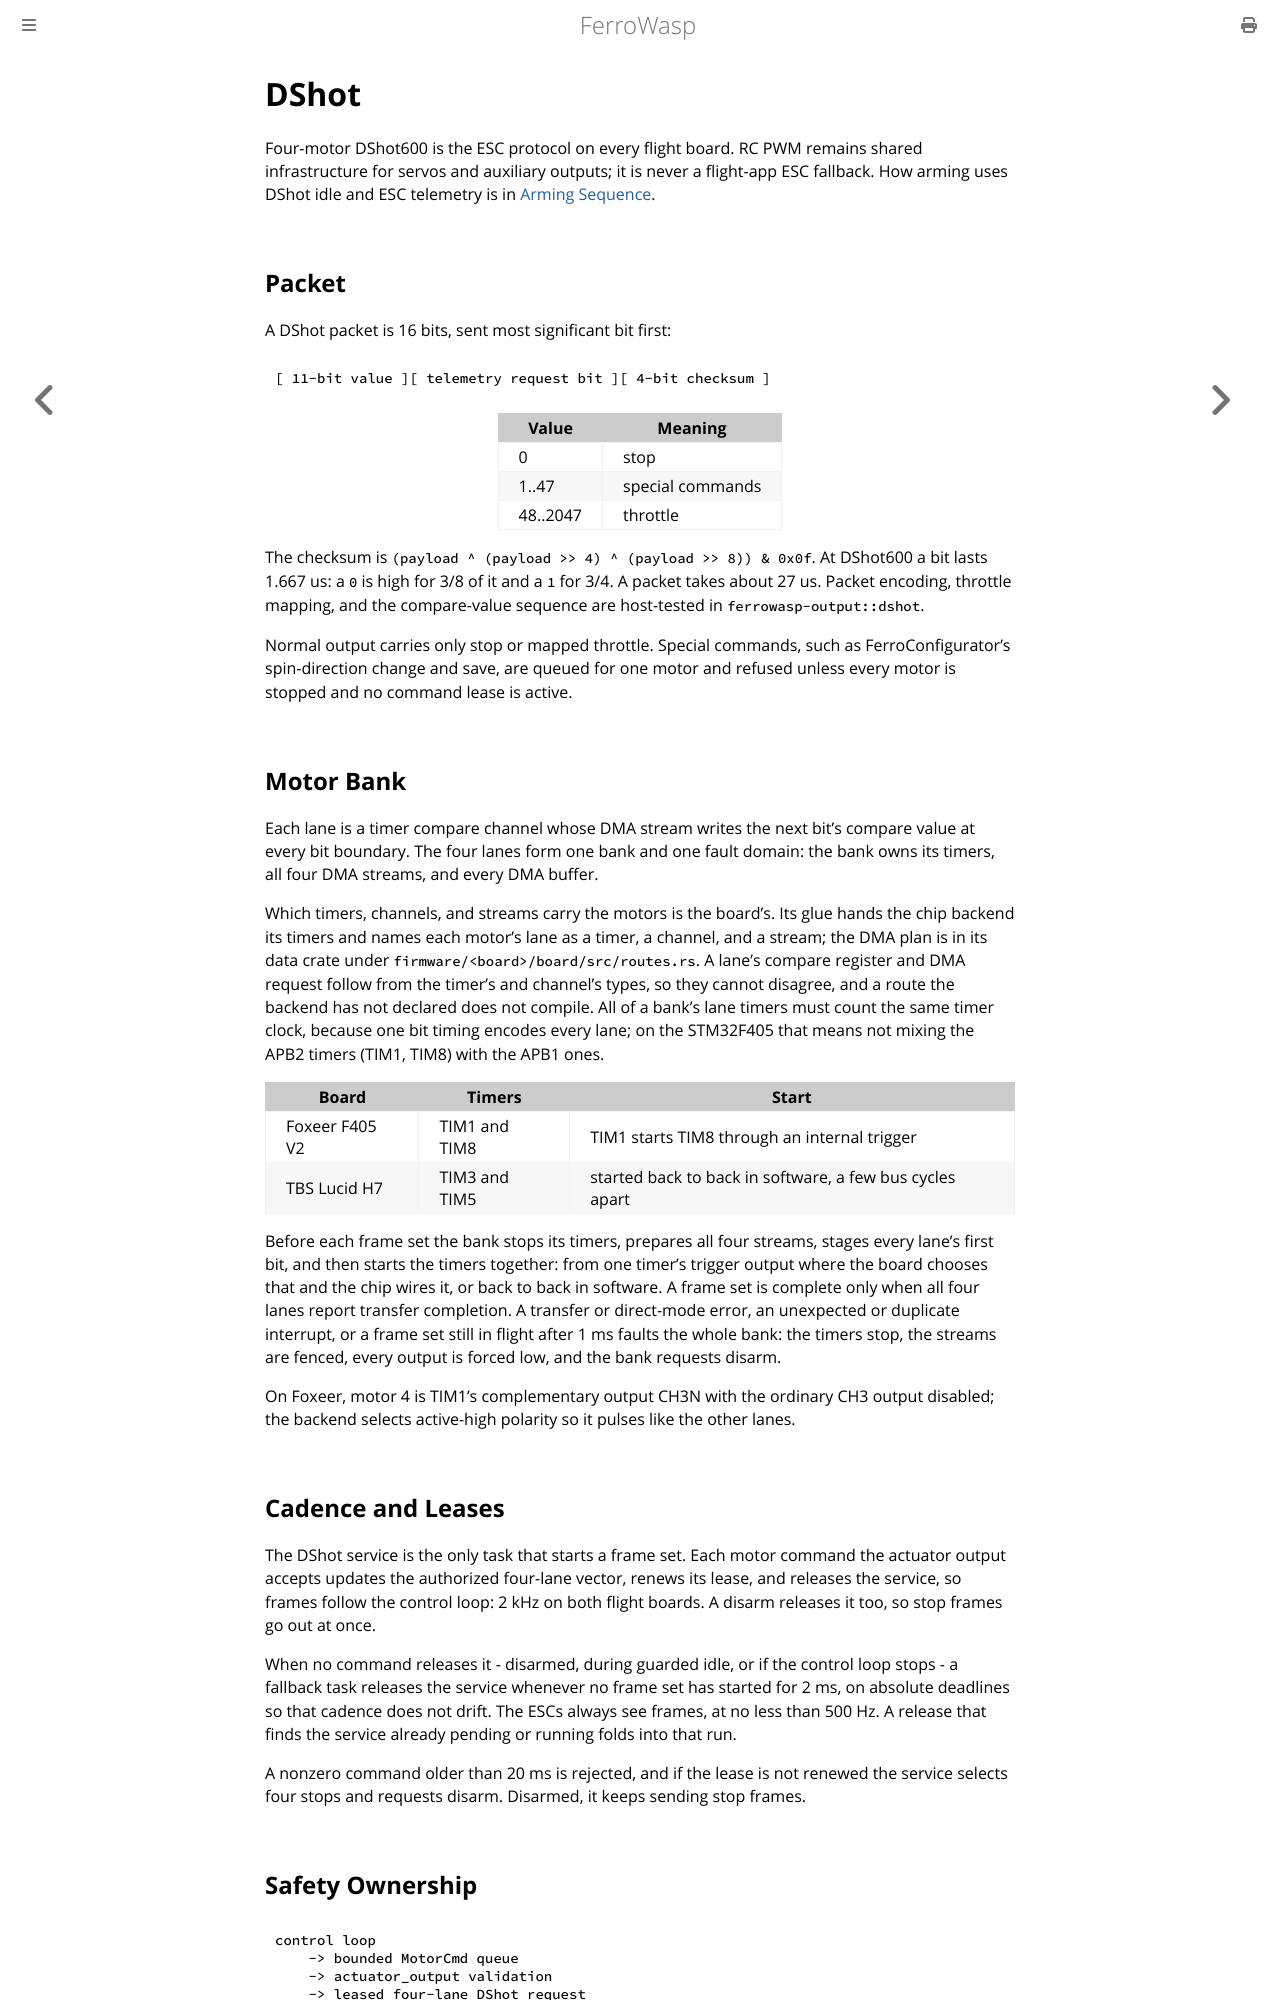

repository: Eirik2020/ferro-wasp · page: dshot.html · generator: mdbook

# DShot

Four-motor DShot600 is the ESC protocol on every flight board. RC PWM remains
shared infrastructure for servos and auxiliary outputs; it is never a
flight-app ESC fallback. How arming uses DShot idle and ESC telemetry is in
[Arming Sequence](arming.md).

## Packet

A DShot packet is 16 bits, sent most significant bit first:

```text
[ 11-bit value ][ telemetry request bit ][ 4-bit checksum ]
```

| Value | Meaning |
|---|---|
| 0 | stop |
| 1..47 | special commands |
| 48..2047 | throttle |

The checksum is `(payload ^ (payload >> 4) ^ (payload >> 8)) & 0x0f`. At
DShot600 a bit lasts 1.667 us: a `0` is high for 3/8 of it and a `1` for 3/4.
A packet takes about 27 us. Packet encoding, throttle mapping, and the
compare-value sequence are host-tested in `ferrowasp-output::dshot`.

Normal output carries only stop or mapped throttle. Special commands, such as
FerroConfigurator's spin-direction change and save, are queued for one motor
and refused unless every motor is stopped and no command lease is active.

## Motor Bank

Each lane is a timer compare channel whose DMA stream writes the next bit's
compare value at every bit boundary. The four lanes form one bank and one
fault domain: the bank owns its timers, all four DMA streams, and every DMA
buffer.

Which timers, channels, and streams carry the motors is the board's. Its glue
hands the chip backend its timers and names each motor's lane as a timer, a
channel, and a stream; the DMA plan is in its data crate under
`firmware/<board>/board/src/routes.rs`. A lane's compare register and DMA
request follow from the timer's and channel's types, so they cannot disagree,
and a route the backend has not declared does not compile. All of a bank's
lane timers must count the same timer clock, because one bit timing encodes
every lane; on the STM32F405 that means not mixing the APB2 timers (TIM1,
TIM8) with the APB1 ones.

| Board | Timers | Start |
|---|---|---|
| Foxeer F405 V2 | TIM1 and TIM8 | TIM1 starts TIM8 through an internal trigger |
| TBS Lucid H7 | TIM3 and TIM5 | started back to back in software, a few bus cycles apart |

Before each frame set the bank stops its timers, prepares all four streams,
stages every lane's first bit, and then starts the timers together: from one
timer's trigger output where the board chooses that and the chip wires it, or
back to back in software. A frame set
is complete only when all four lanes report transfer completion. A transfer or
direct-mode error, an unexpected or duplicate interrupt, or a frame set still
in flight after 1 ms faults the whole bank: the timers stop, the streams are
fenced, every output is forced low, and the bank requests disarm.

On Foxeer, motor 4 is TIM1's complementary output CH3N with the ordinary CH3
output disabled; the backend selects active-high polarity so it pulses like the
other lanes.

## Cadence and Leases

The DShot service is the only task that starts a frame set. Each motor command
the actuator output accepts updates the authorized four-lane vector, renews its
lease, and releases the service, so frames follow the control loop: 2 kHz on
both flight boards. A disarm releases it too, so stop frames go out at once.

When no command releases it - disarmed, during guarded idle, or if the control
loop stops - a fallback task releases the service whenever no frame set has
started for 2 ms, on absolute deadlines so that cadence does not drift. The ESCs always see
frames, at no less than 500 Hz. A release that finds the service already
pending or running folds into that run.

A nonzero command older than 20 ms is rejected, and if the lease is not renewed
the service selects four stops and requests disarm. Disarmed, it keeps sending
stop frames.

## Safety Ownership

```text
control loop
    -> bounded MotorCmd queue
    -> actuator_output validation
    -> leased four-lane DShot request
    -> DShot service and motor bank
    -> timers, DMA, motor pins
```

No control, RC, USB, OSD, configurator, or experimental task owns a motor
timer, pin, or DShot DMA stream.

FerroWasp has no unsafe code. Each frame is encoded as samples and played on
FerroHAL's waveform generator, and the DMA and timer boundaries are FerroHAL's.
FerroHAL's generator holds each frame's own copy, and the shared `DshotBank`
holds its buffers, so no buffer DMA is using is aliased.
